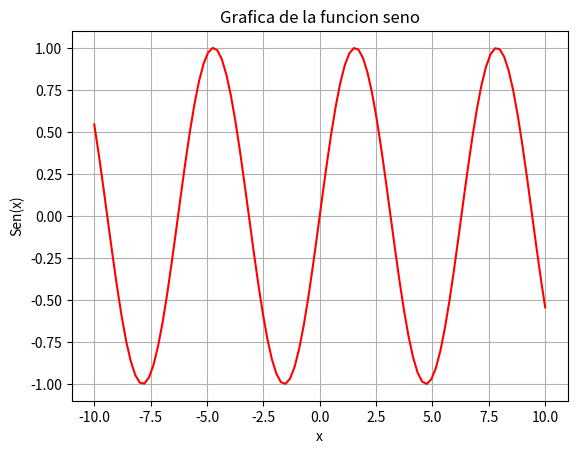

This figure's Python source:

from matplotlib import pyplot as plt
import math
import numpy as np


#! FUNCTION f(x) = kx^2
#? k = [-3, -2, -1, 0, 1, 2, 3]
def kx2():
    k = 3
    x = np.linspace(start=-10, stop=10, num=100)
    y = np.zeros(len(x))

    for i in range(len(x)):
        y[i] = k * (x[i] ** 2)

    plt.plot(x,y, color="red")
    plt.title("Grafica de la funcion f(x) = kx^2")
    plt.xlabel("x")
    plt.ylabel("kx^2")
    plt.grid()
    plt.show()

#! FUNCTION cos(0)
def coseno():
    def cos(x):
        return np.cos(x)

    x = np.linspace(start=-10, stop=10, num=100)
    y = cos(x)

    plt.plot(x,y, color="red")
    plt.title("Grafica de la funcion coseno")
    plt.xlabel("x")
    plt.ylabel("Cos(x)")
    plt.grid()
    plt.show()

def seno():
    def sen(x):
        return np.sin(x)

    x = np.linspace(start=-10, stop=10, num=100)
    y = sen(x)

    plt.plot(x,y, color="red")
    plt.title("Grafica de la funcion seno")
    plt.xlabel("x")
    plt.ylabel("Sen(x)")
    plt.grid()
    plt.show()

seno()